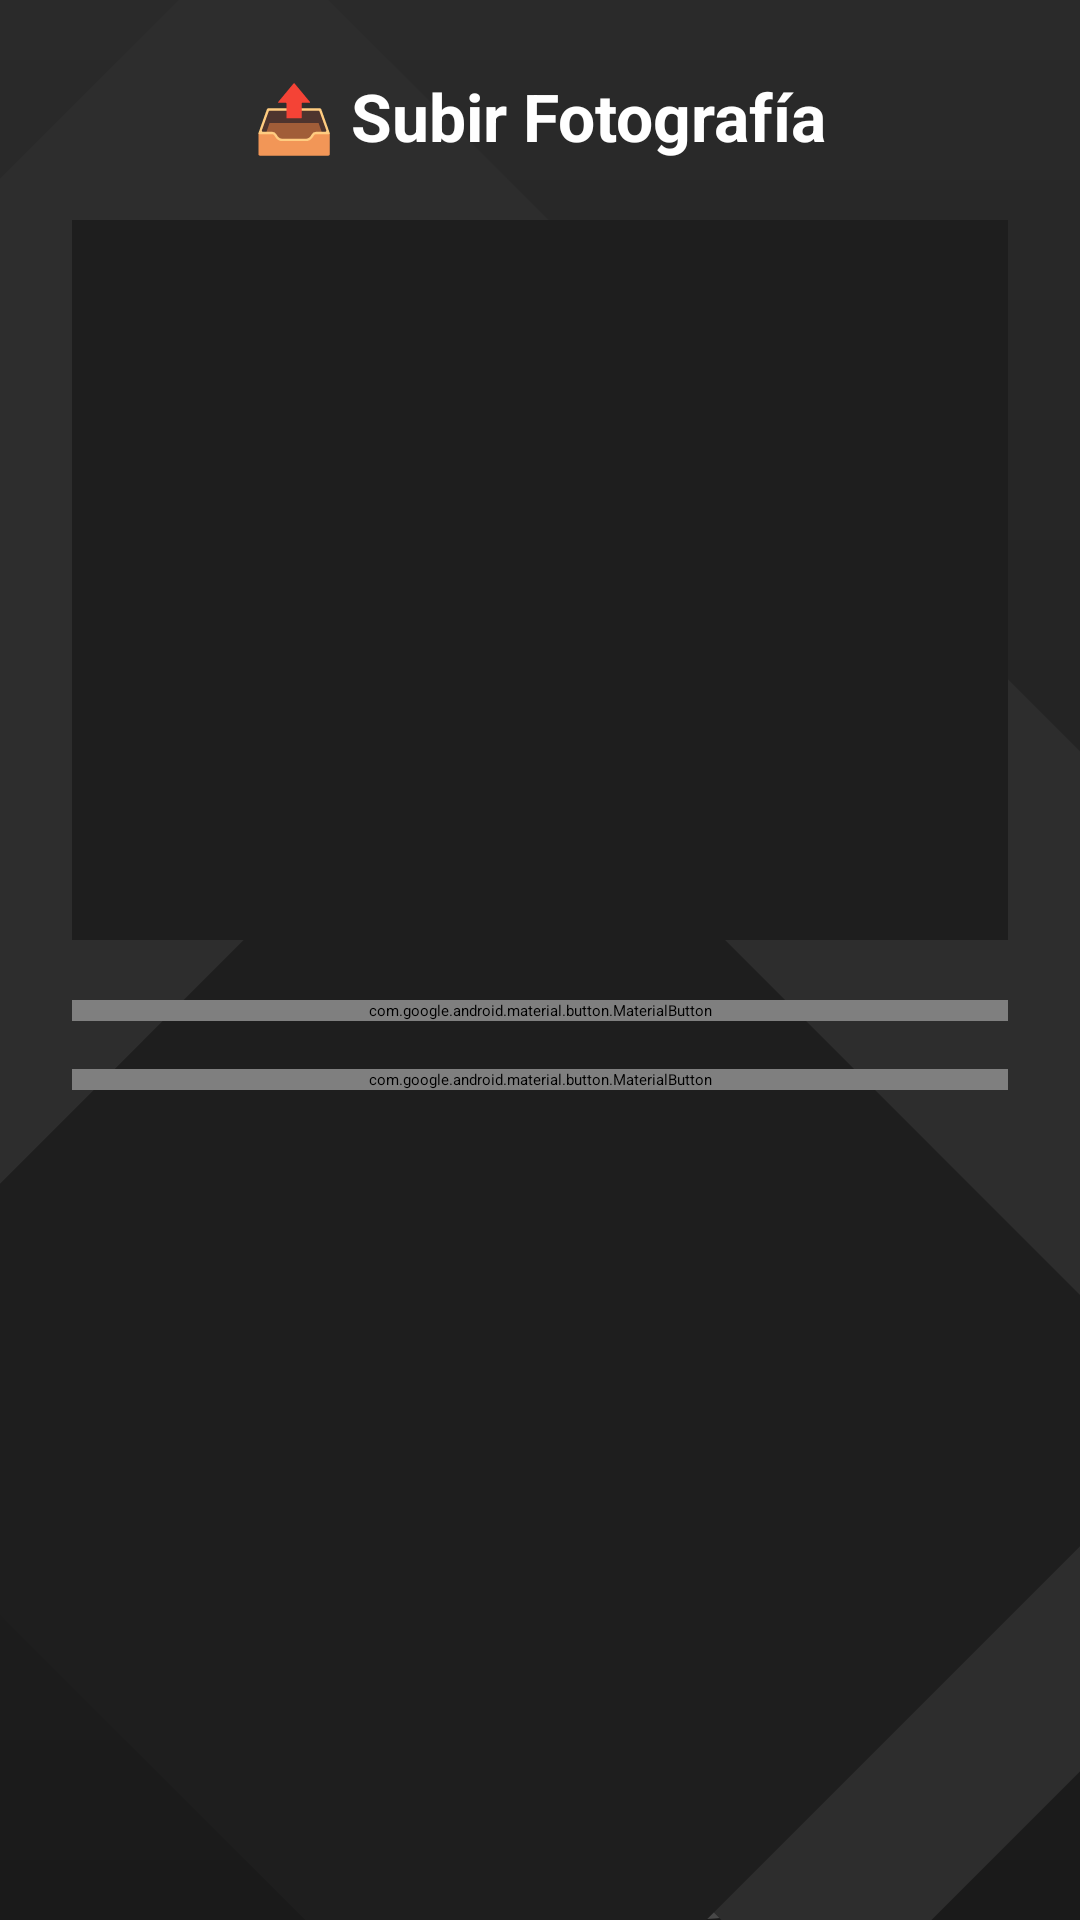

Here is an Android app screen rendered from its layout file. Give the layout XML and the strings, colors and styles it references.
<!-- AndroidManifest.xml: application theme Theme.RallyFotografico -->
<!-- res/layout/activity_subida_foto.xml -->
<?xml version="1.0" encoding="utf-8"?>
<LinearLayout xmlns:android="http://schemas.android.com/apk/res/android"
    xmlns:app="http://schemas.android.com/apk/res-auto"
    android:id="@+id/main"
    android:layout_width="match_parent"
    android:layout_height="match_parent"
    android:orientation="vertical"
    android:background="@drawable/background_dark_custom"
    android:padding="24dp">

    <TextView
        android:id="@+id/tituloSubirFoto"
        android:layout_width="wrap_content"
        android:layout_height="wrap_content"
        android:text="📤 Subir Fotografía"
        android:textSize="22sp"
        android:textStyle="bold"
        android:textColor="#FFFFFF"
        android:layout_gravity="center_horizontal"
        android:layout_marginBottom="20dp" />

    <ImageView
        android:id="@+id/imageViewFoto"
        android:layout_width="match_parent"
        android:layout_height="240dp"
        android:layout_marginBottom="20dp"
        android:scaleType="centerCrop"
        android:background="#1E1E1E" />

    <com.google.android.material.button.MaterialButton
        android:id="@+id/botonSeleccionarFoto"
        android:layout_width="match_parent"
        android:layout_height="wrap_content"
        android:text="Seleccionar Foto"
        android:textColor="#FFFFFF"
        android:textAllCaps="true"
        app:backgroundTint="#001B1E"
        app:strokeColor="#00FFF0"
        app:strokeWidth="2dp"
        app:cornerRadius="12dp"
        android:layout_marginBottom="16dp" />

    <com.google.android.material.button.MaterialButton
        android:id="@+id/botonSubirFoto"
        android:layout_width="match_parent"
        android:layout_height="wrap_content"
        android:text="Subir Foto"
        android:textColor="#FFFFFF"
        android:textAllCaps="true"
        app:backgroundTint="#001B1E"
        app:strokeColor="#00FF5F"
        app:strokeWidth="2dp"
        app:cornerRadius="12dp" />

    <ImageView
        android:id="@+id/imageView7"
        android:layout_width="match_parent"
        android:layout_height="wrap_content"
        app:srcCompat="@drawable/camera_minimalistic_svgrepo_com" />

</LinearLayout>
<!-- resources referenced by this layout -->
<resources>
  <!-- drawable background_dark_custom (drawable) -->
  <?xml version="1.0" encoding="utf-8"?>
  <layer-list xmlns:android="http://schemas.android.com/apk/res/android">
  
      
      <item>
          <shape android:shape="rectangle">
              <gradient
                  android:startColor="#1A1A1A"
                  android:endColor="#121212"
                  android:angle="90" />
          </shape>
      </item>
  
      
      <item android:top="0dp">
          <shape android:shape="rectangle">
              <gradient
                  android:startColor="#2A2A2A"
                  android:endColor="#1A1A1A"
                  android:angle="270" />
              <size android:height="70dp"/>
          </shape>
      </item>
  
      
      <item android:top="420dp" android:left="90dp">
          <shape android:shape="oval">
              <solid android:color="#33FFFFFF" />
              <size android:width="160dp" android:height="160dp"/>
          </shape>
      </item>
  
      
      <item android:left="0dp" android:top="10dp">
          <rotate android:fromDegrees="-45">
              <shape android:shape="rectangle">
                  <solid android:color="#2D2D2D" />
                  <size
                      android:width="240dp"
                      android:height="270dp" />
              </shape>
          </rotate>
      </item>
  
      
      <item android:right="30dp" android:top="300dp">
          <rotate android:fromDegrees="-45">
              <shape android:shape="rectangle">
                  <solid android:color="#1E1E1E" />
                  <size
                      android:width="100dp"
                      android:height="130dp" />
              </shape>
          </rotate>
      </item>
  
  </layer-list>
  <!-- drawable camera_minimalistic_svgrepo_com (drawable) -->
  <vector xmlns:android="http://schemas.android.com/apk/res/android"
      android:width="800dp"
      android:height="800dp"
      android:viewportWidth="24"
      android:viewportHeight="24">
    <path
        android:pathData="M12,13m-3,0a3,3 0,1 1,6 0a3,3 0,1 1,-6 0"
        android:strokeWidth="1.5"
        android:fillColor="#00000000"
        android:strokeColor="#ffffff"/>
    <path
        android:pathData="M10,20H14C16.809,20 18.213,20 19.222,19.326C19.659,19.034 20.034,18.659 20.326,18.222C21,17.213 21,15.809 21,13C21,10.191 21,8.787 20.326,7.778C20.034,7.341 19.659,6.966 19.222,6.674C18.213,6 16.809,6 14,6H10C7.191,6 5.787,6 4.778,6.674C4.341,6.966 3.966,7.341 3.674,7.778C3,8.786 3,10.19 3,12.998L3,13C3,15.809 3,17.213 3.674,18.222C3.966,18.659 4.341,19.034 4.778,19.326C5.787,20 7.191,20 10,20Z"
        android:strokeWidth="1.5"
        android:fillColor="#00000000"
        android:strokeColor="#ffffff"/>
    <path
        android:pathData="M18,10H17.5"
        android:strokeWidth="1.5"
        android:fillColor="#00000000"
        android:strokeColor="#ffffff"
        android:strokeLineCap="round"/>
    <path
        android:pathData="M14.5,3.5H9.5"
        android:strokeWidth="1.5"
        android:fillColor="#00000000"
        android:strokeColor="#ffffff"
        android:strokeLineCap="round"/>
  </vector>
</resources>
